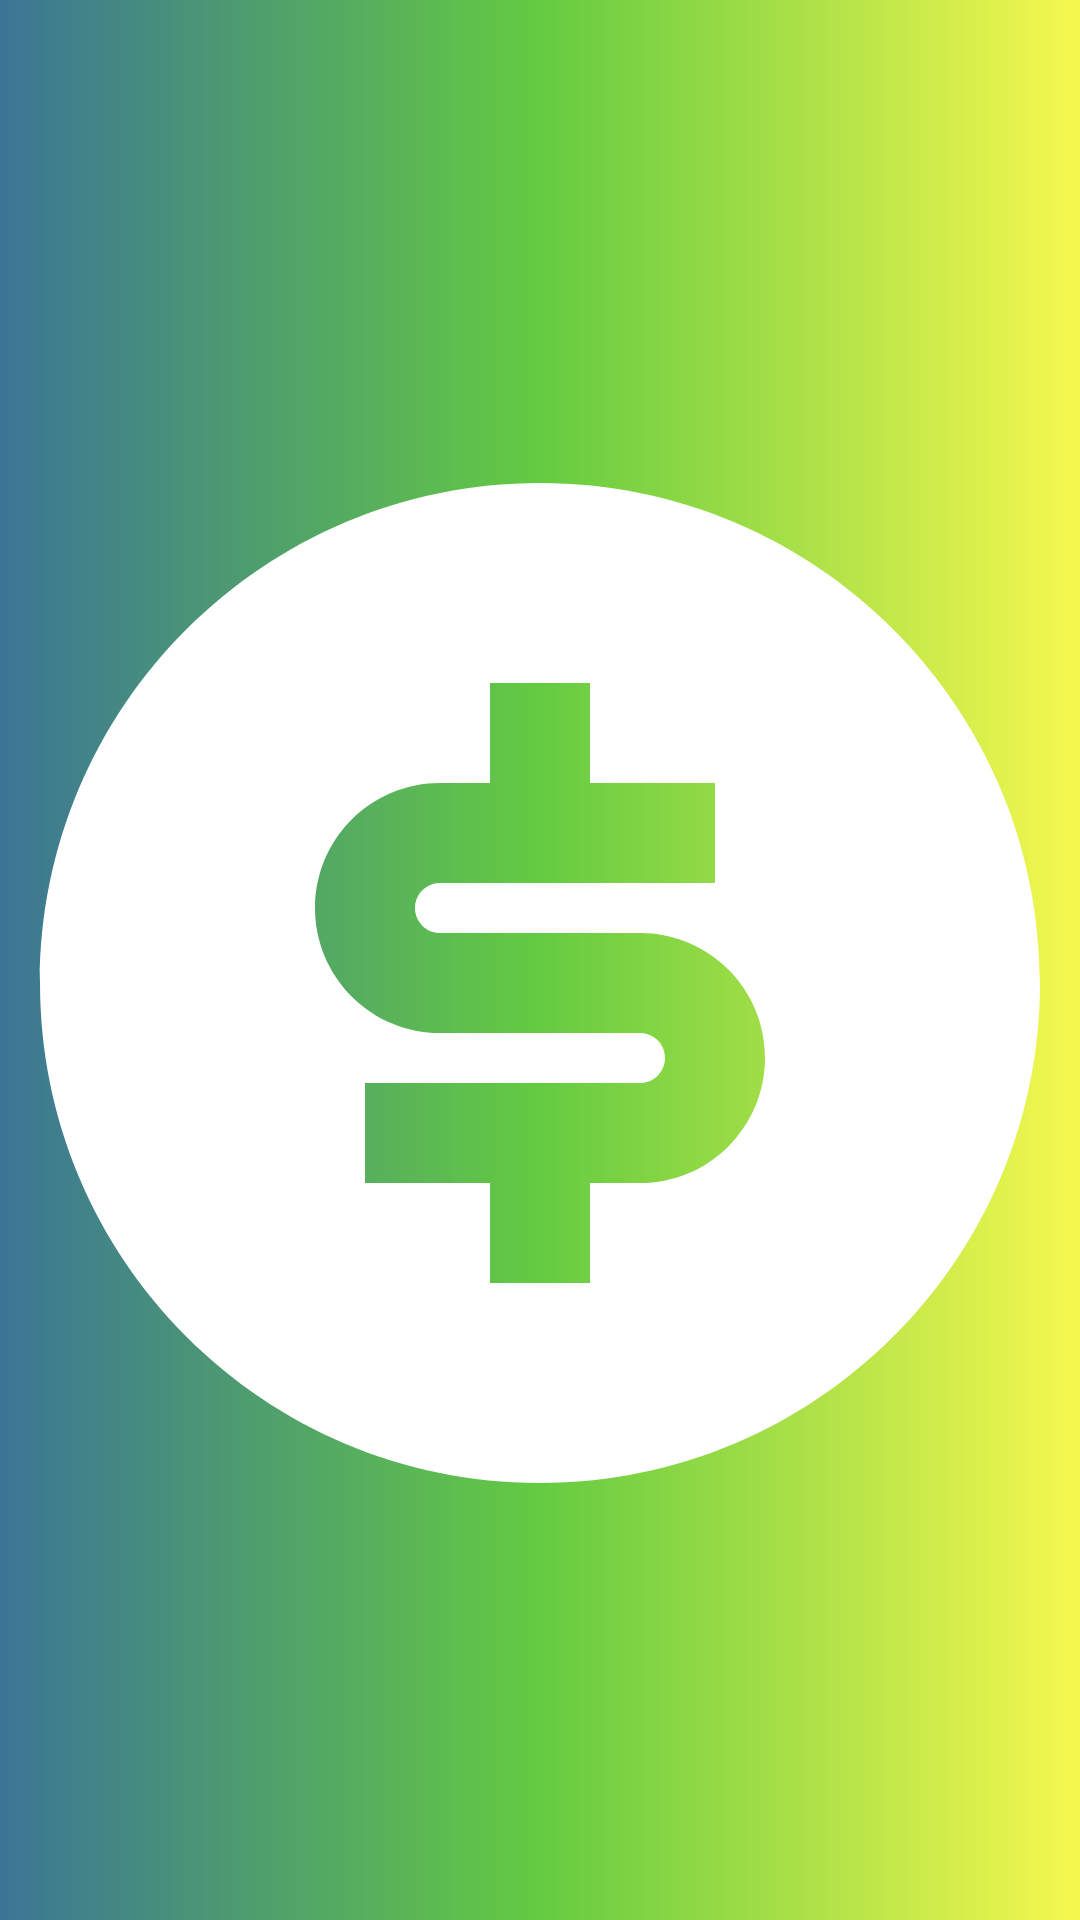

This screen was rendered from an Android layout file. Write that file and the resources it references.
<!-- AndroidManifest.xml: application theme Theme.ExchangeRates -->
<!-- res/layout/nav_header_main.xml -->
<?xml version="1.0" encoding="utf-8"?>
<LinearLayout xmlns:android="http://schemas.android.com/apk/res/android"
    android:orientation="vertical"
    android:layout_width="match_parent"
    android:layout_height="176dp"
    android:gravity="center"
    android:background="@drawable/green_fon"
    >
    <ImageView
        android:layout_width="wrap_content"
        android:layout_height="match_parent"
        android:src="@drawable/ic_dollor_white"
        android:layout_marginTop="45dp"
        android:layout_marginBottom="30dp"
        android:layout_gravity="center"
        />

</LinearLayout>
<!-- resources referenced by this layout -->
<resources>
  <!-- drawable green_fon (drawable-v24) -->
  <?xml version="1.0" encoding="utf-8"?>
  <selector xmlns:android="http://schemas.android.com/apk/res/android">
  
      <item>
          <shape android:shape="rectangle">
              <gradient android:startColor="@color/blue_1"
                  android:centerColor="@color/green_1"
                  android:endColor="@color/yellow_1"/>
          </shape>
      </item>
  
  </selector>
  <!-- drawable ic_dollor_white (drawable-v24) -->
  <vector xmlns:android="http://schemas.android.com/apk/res/android"
      android:width="334dp"
      android:height="334dp"
      android:viewportWidth="334"
      android:viewportHeight="334">
    <path
        android:pathData="M167,333.667C74.95,333.667 0.333,259.05 0.333,167C0.333,74.95 74.95,0.333 167,0.333C259.05,0.333 333.667,74.95 333.667,167C333.667,259.05 259.05,333.667 167,333.667ZM108.667,200.333V233.667H150.333V267H183.667V233.667H200.333C211.384,233.667 221.982,229.277 229.796,221.463C237.61,213.649 242,203.051 242,192C242,180.949 237.61,170.351 229.796,162.537C221.982,154.723 211.384,150.333 200.333,150.333H133.667C131.457,150.333 129.337,149.455 127.774,147.893C126.211,146.33 125.333,144.21 125.333,142C125.333,139.79 126.211,137.67 127.774,136.107C129.337,134.545 131.457,133.667 133.667,133.667H225.333V100.333H183.667V67H150.333V100.333H133.667C122.616,100.333 112.018,104.723 104.204,112.537C96.39,120.351 92,130.949 92,142C92,153.051 96.39,163.649 104.204,171.463C112.018,179.277 122.616,183.667 133.667,183.667H200.333C202.544,183.667 204.663,184.545 206.226,186.107C207.789,187.67 208.667,189.79 208.667,192C208.667,194.21 207.789,196.33 206.226,197.893C204.663,199.455 202.544,200.333 200.333,200.333H108.667Z"
        android:fillColor="#ffffff"/>
  </vector>
  <style name="Theme.ExchangeRates" parent="Theme.MaterialComponents.DayNight.NoActionBar">
          
          <item name="colorPrimary">@color/purple_500</item>
          <item name="colorPrimaryVariant">@color/purple_700</item>
          <item name="colorOnPrimary">@color/white</item>
          
          <item name="colorSecondary">@color/teal_200</item>
          <item name="colorSecondaryVariant">@color/teal_700</item>
          <item name="colorOnSecondary">@color/black</item>
          
          <item name="android:windowLightStatusBar" tools:targetApi="m">true</item>
          <item name="android:statusBarColor" tools:targetApi="l">#F5F5F5</item>
          
      </style>
  <color name="blue_1">#3B7596</color>
  <color name="green_1">#64CB41</color>
  <color name="yellow_1">#F6F84E</color>
  <color name="purple_500">#FFFFFFFF</color>
  <color name="purple_700">#FF3700B3</color>
  <color name="white">#FFFFFFFF</color>
  <color name="teal_200">#FF03DAC5</color>
  <color name="teal_700">#FF018786</color>
  <color name="black">#FF000000</color>
</resources>
